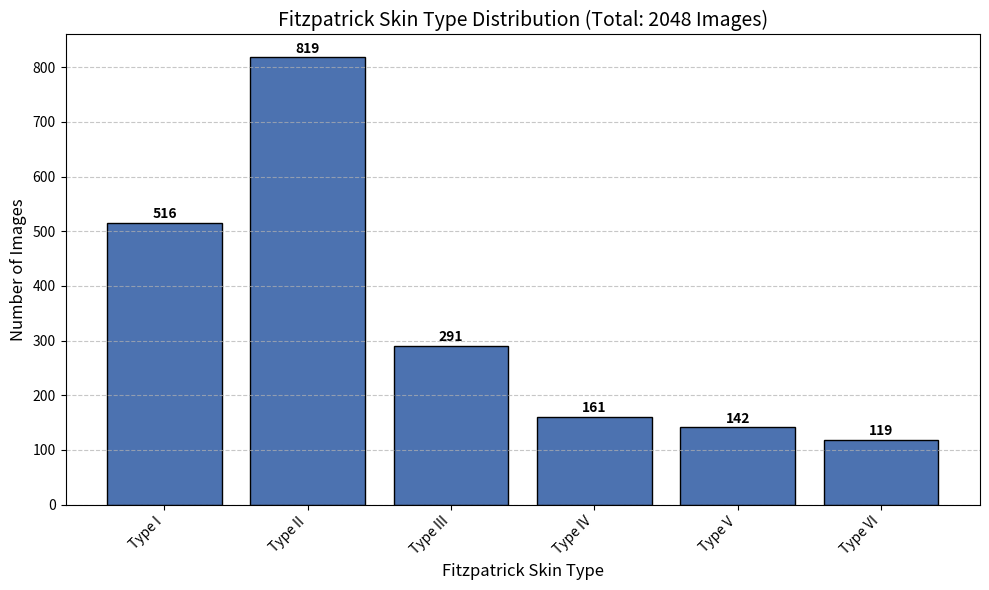

Generate this figure with matplotlib:
import matplotlib.pyplot as plt

# Data for the Fitzpatrick skin type distribution
skin_types = [
    'Type I', 'Type II', 
    'Type III', 'Type IV', 'Type V', 'Type VI'
]
counts = [516, 819, 291, 161, 142, 119]

# Initialize the plot
plt.figure(figsize=(10, 6))
bars = plt.bar(skin_types, counts, color='#4C72B0', edgecolor='black')

# Add the exact count above each bar for readability
for bar in bars:
    yval = bar.get_height()
    plt.text(bar.get_x() + bar.get_width()/2, yval + 2, int(yval), 
             ha='center', va='bottom', fontweight='bold')

# Formatting and labels
plt.title('Fitzpatrick Skin Type Distribution (Total: 2048 Images)', fontsize=14)
plt.xlabel('Fitzpatrick Skin Type', fontsize=12)
plt.ylabel('Number of Images', fontsize=12)
plt.xticks(rotation=45, ha='right')
plt.grid(axis='y', linestyle='--', alpha=0.7)
plt.tight_layout()

# Save the plot to disk
plt.savefig('ISIC_Fitzpatrick_Distribution_2048.png', dpi=300)
